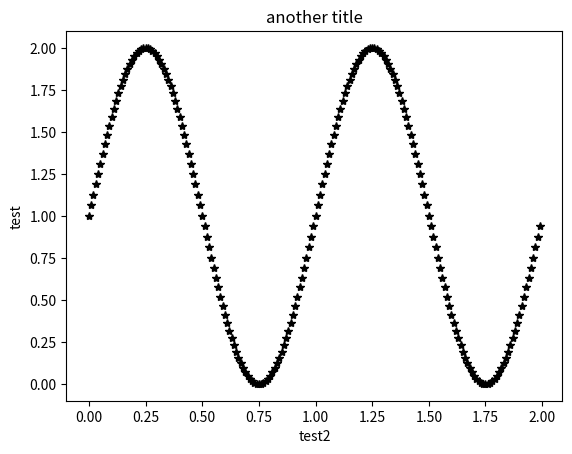

Here is the Python script that generated this plot:
import matplotlib.pyplot as plt
import numpy as np
"""
This shows you how to plot a simple double line graph and shows off the legend feature 
"""

# Data for plotting
t = np.arange(0.0, 2.0, 0.01)
s = 1 + np.sin(2 * np.pi * t)

# generate your simple setup
fig, ax = plt.subplots()

#plot two curves like this...
# line = ax.plot(t, s, ls = "dashdot") #the main function

#or use the format string (which is really nice)
line = ax.plot(t, s, 'k*') #the main function
#markers, then line style, then color
#Markers:
# . , o v ^ < > 1 2 3 4 8 s p P * h H + x X D d | _
#line styles
# - -- -. :
#colors
# b g r c m y k w

# here are some cool controls you can have
ax.set_ylabel("test")
ax.set_xlabel("test2")
ax.set_title("another title")


plt.show()